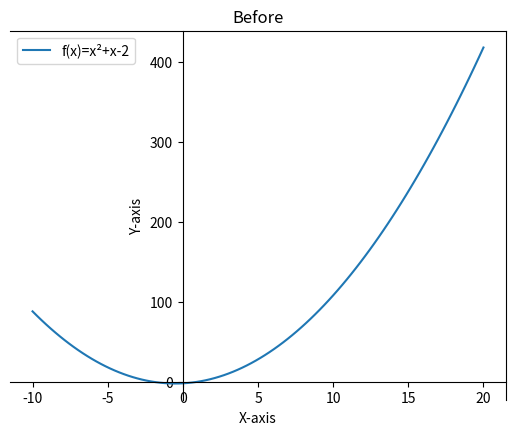
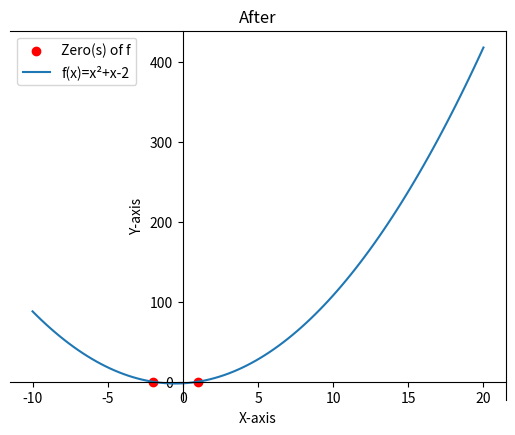
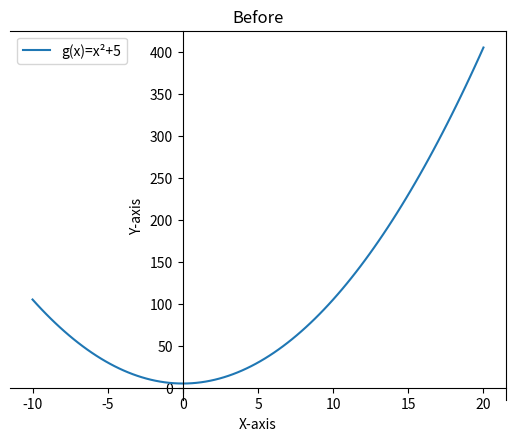
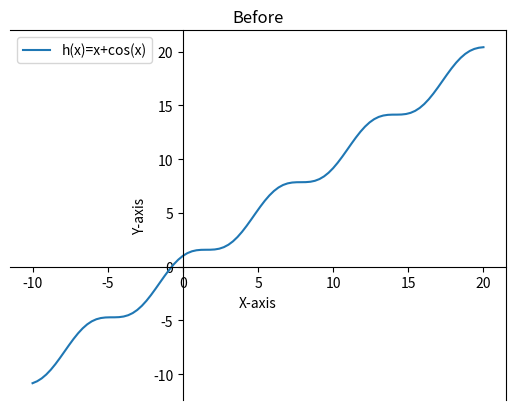
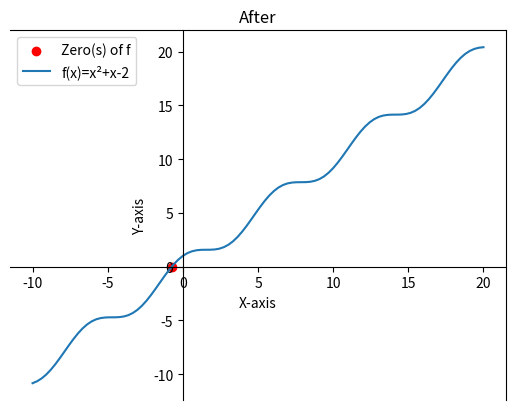
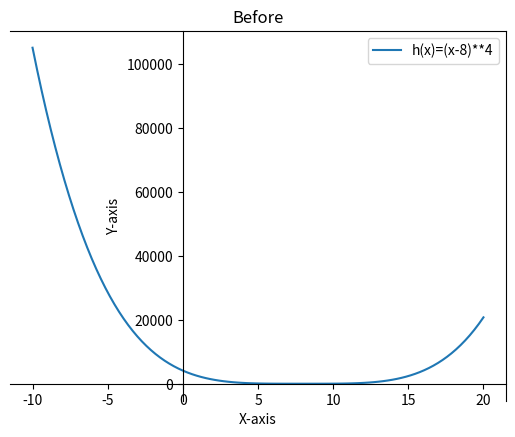
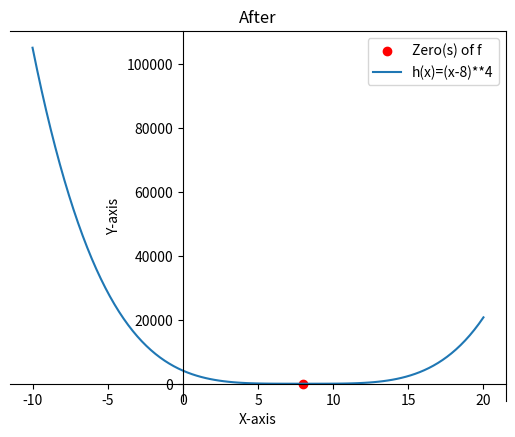

Recreate these plots in Python, in order.
from scipy.optimize import root_scalar
import matplotlib.pyplot as plt
import numpy as np

flabel='f(x)=x²+x-2'
glabel='g(x)=x²+5'
hlabel='h(x)=x+cos(x)'
klabel='h(x)=(x-8)**4'



bf='Before'
af='After'

def f(x):
    return x**2+x-2

g=lambda x:x**2+5
h=lambda x:x+np.cos(x)
k=lambda x:(x-8)**4

def findroot(f,a,b):
    print(f(a)*f(b))
    #aand b must be such that f(a)*f(b)<=0
    res=root_scalar(f,bracket=[a,b])
    print(res)
    if res.converged:
        r=res.root
        print('Zero between',a,'and',b,':',r)
        return r



def drawfunc(f,label,title,px=None):
    x=np.linspace(-10,20,100,endpoint=True)
    # Create a figure and axis object
    fig, ax = plt.subplots()

    # Move both axes to pass through (0,0)
    ax.spines['left'].set_position(('data', 0))
    ax.spines['bottom'].set_position(('data', 0))

    # Set the tick direction
    ax.yaxis.tick_left()
    ax.xaxis.tick_bottom()
    if px is not None:
        plt.scatter(px,f(px),marker='o',color='r',label='Zero(s) of f')

    plt.title(title)
    plt.plot(x,f(x),label=label)
    plt.xlabel('X-axis')
    plt.ylabel('Y-axis')
    plt.legend()
    plt.show()


drawfunc(f,flabel,bf)
x1=findroot(f,-4,0)
x2=findroot(f,0,2)
drawfunc(f,flabel,af,np.array([x1,x2]))

drawfunc(g,glabel,bf)
#x1=findroot(g,-4,4)

drawfunc(h,hlabel,bf)
x=findroot(h,-2,0)
drawfunc(h,flabel,af,np.array(x))

drawfunc(k,klabel,bf)
x=findroot(k,2.5,8)
drawfunc(k,klabel,af,np.array(x))
